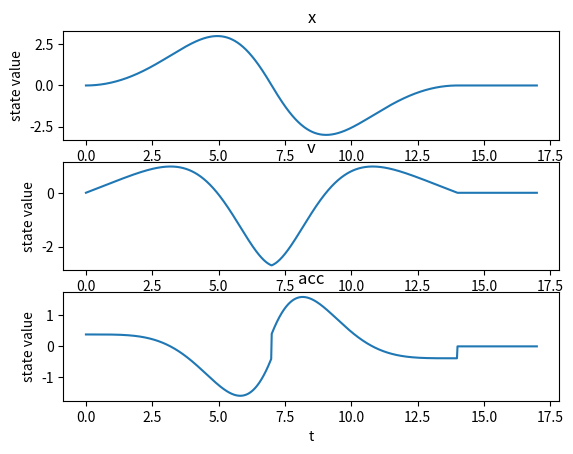
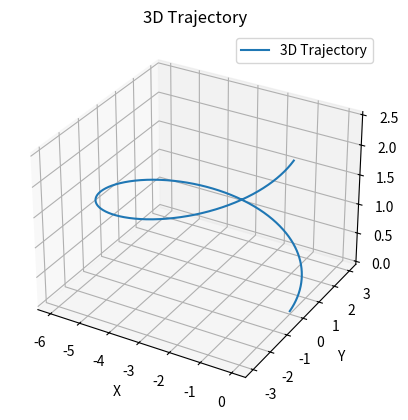

Generate these figures, in order, with matplotlib:
import argparse

import numpy as np
import numpy.linalg as LA
import matplotlib.pyplot as plt


class Trajectory:
    def __init__(self, input_traj="hover"):
        self.heading = np.zeros((2))
        self.yaw = 0
        if input_traj == "diamond":
            self.input_traj = self.diamond
        elif input_traj == "oneline":
            self.input_traj = self.oneline
        elif input_traj == "hover":
            self.input_traj = self.hover
        elif input_traj == "circle":
            self.input_traj = self.circle

    def circle(self, t):
        T = 14
        radius = 3
        dt = 0.01
        if t + dt > T:
            pos = np.array([0, 0, 2.5]).reshape([-1, 1])
            vel = np.array([0, 0, 0]).reshape([-1, 1])
            acc = np.array([0, 0, 0]).reshape([-1, 1])
        else:
            angle, _, _ = self.tj_from_line(0, 2 * np.pi, T, t)
            angle2, _, _ = self.tj_from_line(0, 2 * np.pi, T, t + dt)
            angle3, _, _ = self.tj_from_line(0, 2 * np.pi, T, t + 2 * dt)
            pos = np.array(
                [
                    radius * (np.cos(angle) - 1),
                    radius * np.sin(angle),
                    2.5 * angle / (2 * np.pi),
                ]
            )
            pos2 = np.array(
                [
                    radius * (np.cos(angle2) - 1),
                    radius * np.sin(angle2),
                    2.5 * angle2 / (2 * np.pi),
                ]
            )
            pos3 = np.array(
                [
                    radius * (np.cos(angle3) - 1),
                    radius * np.sin(angle3),
                    2.5 * angle3 / (2 * np.pi),
                ]
            )
            vel = (pos2 - pos) / dt
            vel2 = (pos3 - pos2) / dt
            acc = (vel2 - vel) / dt
        pos = pos.reshape([-1, 1])
        vel = vel.reshape([-1, 1])
        acc = acc.reshape([-1, 1])
        return pos, vel, acc

    def diamond(self, t):
        T1, T2, T3, T4 = 3.5, 3.5, 3.5, 3.5
        points = []
        points.append(np.zeros((3, 1)))
        points.append(np.array([[0], [np.sqrt(2)], [np.sqrt(2)]]))
        points.append(np.array([[1], [0], [2 * np.sqrt(2)]]))
        points.append(np.array([[1], [-np.sqrt(2)], [np.sqrt(2)]]))
        points.append(np.array([[1], [0], [0]]))
        if (0 < t) and (t <= T1):
            pos, vel, acc = self.tj_from_line(points[0], points[1], T1, t)
        elif (T1 < t) and (t <= (T1 + T2)):
            pos, vel, acc = self.tj_from_line(points[1], points[2], T2, t - T1)
        elif ((T1 + T2) < t) and (t <= (T1 + T2 + T3)):
            pos, vel, acc = self.tj_from_line(points[2], points[3], T3, t - (T1 + T2))
        elif ((T1 + T2 + T3) < t) and (t <= (T1 + T2 + T3 + T4)):
            pos, vel, acc = self.tj_from_line(
                points[3], points[4], T4, t - (T1 + T2 + T3)
            )
        elif t > (T1 + T2 + T3 + T4):
            pos, vel, acc = points[4], np.zeros((3, 1)), np.zeros((3, 1))
        else:
            pos, vel, acc = np.zeros((3, 1)), np.zeros((3, 1)), np.zeros((3, 1))
        return pos, vel, acc

    def oneline(self, t):
        T1 = 5.0
        points = []
        points.append(np.zeros((3, 1)))
        points.append(np.array([[0], [1], [1]]))
        if (0 < t) and (t <= T1):
            pos, vel, acc = self.tj_from_line(points[0], points[1], T1, t)
        else:
            pos, vel, acc = points[-1], np.zeros((3, 1)), np.zeros((3, 1))
        return pos, vel, acc

    def hover(self, t):
        pos, vel, acc = np.zeros((3, 1)), np.zeros((3, 1)), np.zeros((3, 1))
        return pos, vel, acc

    def tj_from_line(self, start_pos, end_pos, time_ttl, t_c):
        v_max = (end_pos - start_pos) * 2 / time_ttl
        if t_c >= 0 and t_c < time_ttl / 2:
            vel = v_max * t_c / (time_ttl / 2)
            pos = start_pos + t_c * vel / 2
            acc = v_max / (time_ttl / 2)
        elif t_c >= time_ttl / 2 and t_c <= time_ttl:
            vel = v_max * (time_ttl - t_c) / (time_ttl / 2)
            pos = end_pos - (time_ttl - t_c) * vel / 2
            acc = -v_max / (time_ttl / 2)
        else:
            if (type(start_pos) == int) or (type(start_pos) == float):
                pos, vel, acc = 0, 0, 0
            else:
                pos, vel, acc = (
                    np.zeros(start_pos.shape),
                    np.zeros(start_pos.shape),
                    np.zeros(start_pos.shape),
                )
        return pos, vel, acc

    def get_yaw(self, vel):
        if np.allclose(vel, np.zeros((3, 1))):
            vel += 1e-5
        curr_heading = vel / LA.norm(vel)
        prev_heading = self.heading
        cosine = max(-1, min(np.dot(prev_heading, curr_heading), 1))
        dyaw = np.arccos(cosine)
        norm_v = np.cross(prev_heading, curr_heading)
        self.yaw += np.sign(norm_v) * dyaw

        if self.yaw > np.pi:
            self.yaw -= 2 * np.pi
        if self.yaw < -np.pi:
            self.yaw += 2 * np.pi
        self.heading = curr_heading
        yaw_dot = max(-30, min(dyaw / 0.005, 30))
        return self.yaw, yaw_dot

    def get_des_state(self, t):
        pos, vel, acc = self.input_traj(t)
        # yaw, yaw_dot = self.get_yaw(vel[:2].flatten())
        des_state = {"x": pos, "v": vel, "x_ddt": acc, "yaw": 0, "yaw_dot": 0}
        return des_state


if __name__ == "__main__":
    argparser = argparse.ArgumentParser()
    argparser.add_argument("--traj", type=str, default="circle", help="trajectory type")
    args = argparser.parse_args()
    target = args.traj
    if target not in ["diamond", "oneline", "hover", "circle"]:
        print("Invalid trajectory type. Choose from diamond, oneline, hover, circle.")
        exit(1)
    print("Trajectory type: ", target)

    trajectory = Trajectory(target)

    t = np.arange(0, 17, 0.01)
    x = []
    v = []
    a = []
    for i in t:
        des = trajectory.get_des_state(i)
        x.append(des["x"])
        v.append(des["v"])
        a.append(des["x_ddt"])
    x = np.array(x)
    v = np.array(v)
    a = np.array(a)
    i = 1
    plt.figure()
    plt.subplot(3, 1, 1)
    plt.plot(t, x[:, i])
    plt.xlabel("t")
    plt.ylabel("state value")
    plt.title("x")
    plt.subplot(3, 1, 2)
    plt.plot(t, v[:, i])
    plt.xlabel("t")
    plt.ylabel("state value")
    plt.title("v")
    plt.subplot(3, 1, 3)
    plt.plot(t, a[:, i])
    plt.xlabel("t")
    plt.ylabel("state value")
    plt.title("acc")
    plt.show()

    # 3D trajectory plot
    fig = plt.figure()
    ax = fig.add_subplot(111, projection="3d")
    ax.plot(x[:, 0, 0], x[:, 1, 0], x[:, 2, 0], label="3D Trajectory")
    ax.set_xlabel("X")
    ax.set_ylabel("Y")
    ax.set_zlabel("Z")
    ax.set_title("3D Trajectory")
    ax.legend()
    plt.show()
